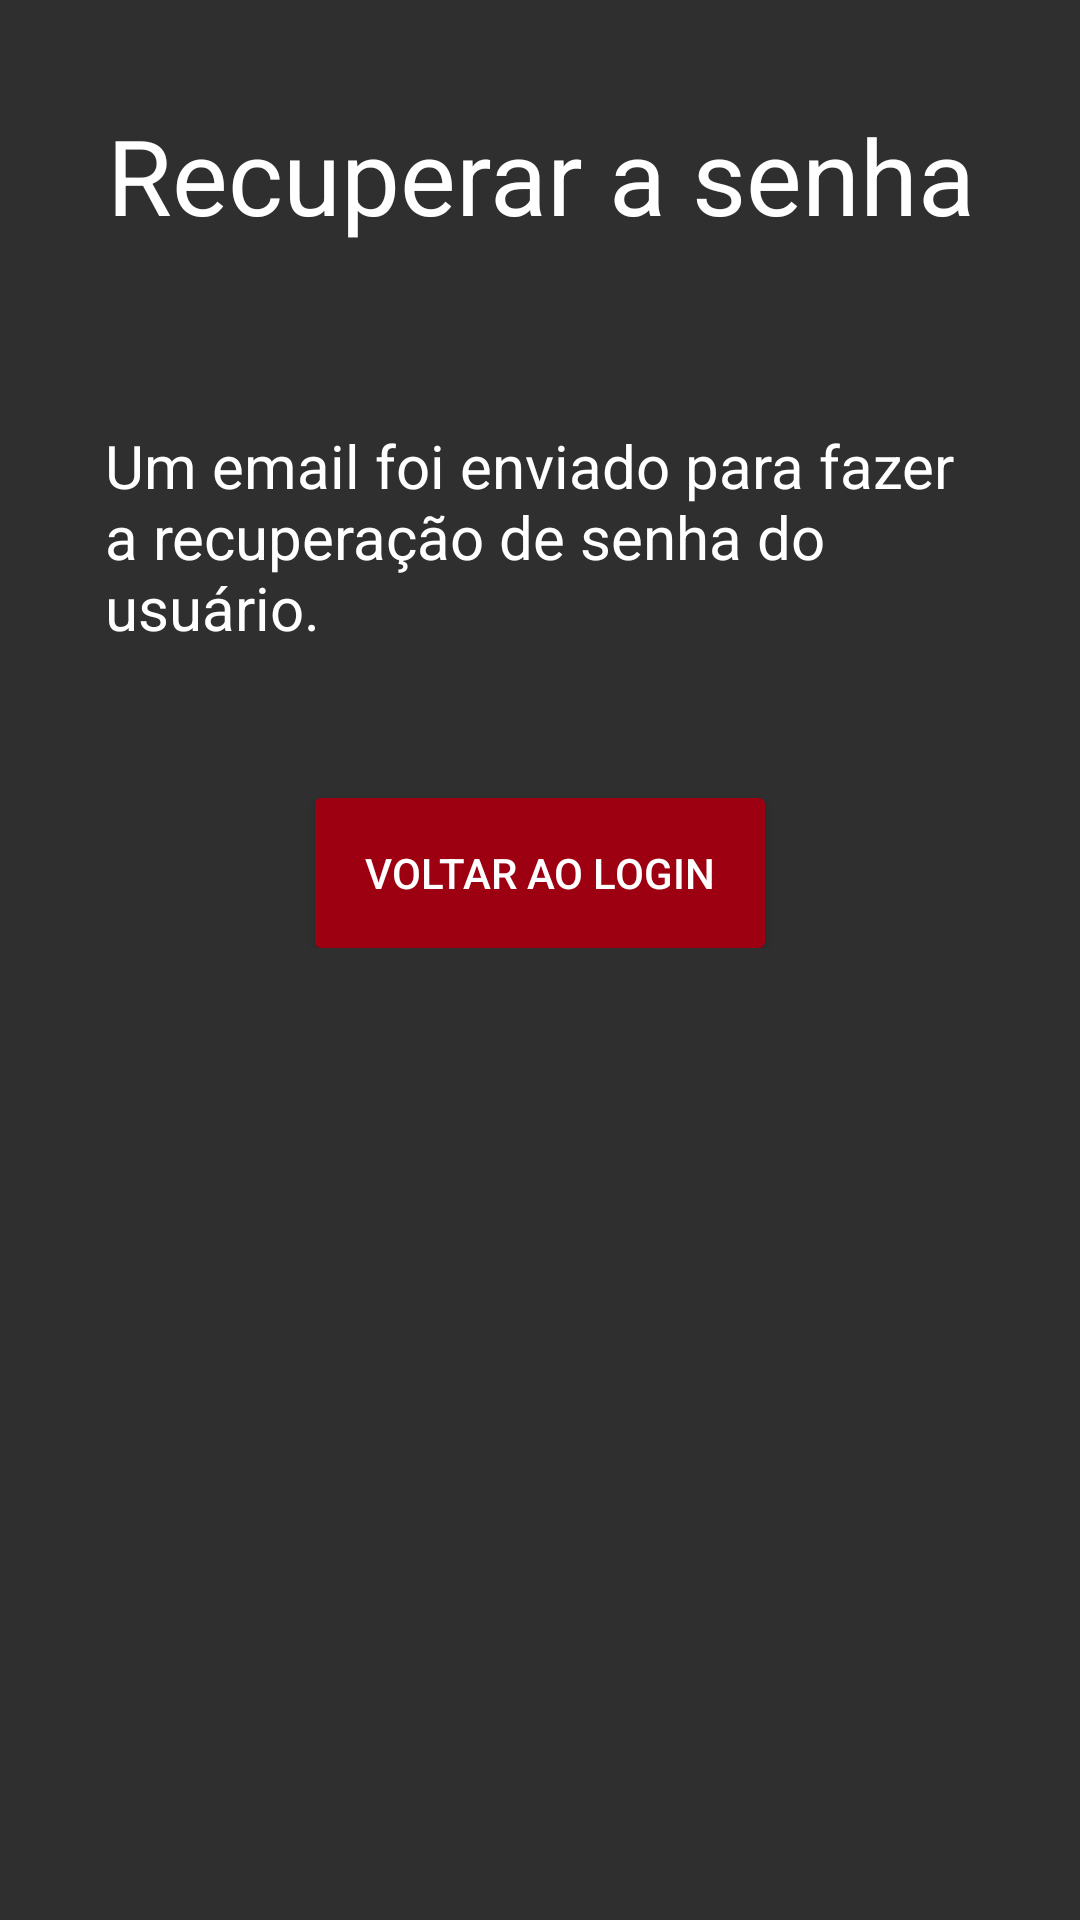

Here is an Android app screen rendered from its layout file. Give the layout XML and the strings, colors and styles it references.
<!-- AndroidManifest.xml: application theme temaSemBarra -->
<!-- res/layout/recuperar_sucesso_layout.xml -->
<?xml version="1.0" encoding="utf-8"?>
<ScrollView xmlns:android="http://schemas.android.com/apk/res/android"
    xmlns:app="http://schemas.android.com/apk/res-auto"
    xmlns:tools="http://schemas.android.com/tools"
    android:layout_width="match_parent"
    android:layout_height="match_parent"
    android:background="@color/colorDark">

    <LinearLayout
        android:layout_width="match_parent"
        android:layout_height="match_parent"
        android:orientation="vertical"
        tools:context=".RecuperarSucessoActivity">

        <LinearLayout
            android:layout_width="match_parent"
            android:layout_height="wrap_content"
            android:layout_margin="25dp"
            android:orientation="vertical"
            android:padding="10dp">

            <TextView
                android:layout_width="match_parent"
                android:layout_height="wrap_content"
                android:gravity="center_horizontal"
                android:text="Recuperar a senha"
                android:textColor="@color/colorLetras"
                android:textSize="35sp" />

            <TextView
                android:layout_width="match_parent"
                android:layout_height="wrap_content"
                android:layout_marginTop="60dp"
                android:gravity="left"
                android:text="@string/txtConfirmacao"
                android:textColor="@color/colorLetras"
                android:textSize="20sp" />

            <Button
                android:id="@+id/btnVoltarL"
                android:layout_width="150dp"
                android:layout_height="50dp"
                android:layout_gravity="center_horizontal"
                android:layout_marginTop="50dp"
                android:background="@drawable/button_desenho"
                android:text="Voltar ao login"
                android:textColor="@color/colorLetras" />

        </LinearLayout>

    </LinearLayout>
</ScrollView>
<!-- resources referenced by this layout -->
<resources>
  <color name="colorDark">#E61B1A1A</color>
  <color name="colorLetras">#ffffff</color>
  <!-- drawable button_desenho (drawable) -->
  <?xml version="1.0" encoding="utf-8"?>
  <shape xmlns:android="http://schemas.android.com/apk/res/android"
      android:shape="rectangle">
      <solid android:color="@color/cor_cps" />
      <corners android:radius="2dp" />
      <padding
          android:bottom="10dp"
          android:left="10dp"
          android:right="10dp"
          android:top="10dp"/>
  
  </shape>
  <string name="txtConfirmacao">Um email foi enviado para fazer a recuperação de senha do usuário.</string>
  <style name="temaSemBarra" parent="Theme.AppCompat.Light.NoActionBar">
          
          <item name="colorPrimary">@color/cor_cps</item>
          <item name="colorPrimaryDark">@color/colorDark</item>
          <item name="colorAccent">@color/colorAccent</item>
          <item name="android:textColor">@color/colorLetras</item>
      </style>
  <color name="cor_cps">#9C0011</color>
  <color name="colorAccent">#C60303</color>
</resources>
